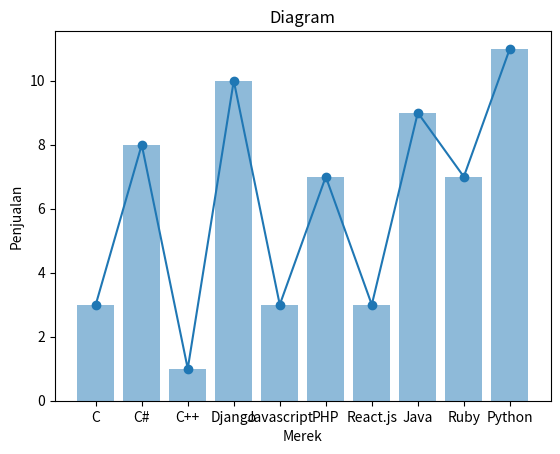

Python code for this plot:
import matplotlib.pyplot as plt
import numpy as np

ypoints = np.array([3, 8, 1, 10, 3, 7, 3, 9, 7, 11])

nama = ('C', 'C#', 'C++', 'Django', 'Javascript',
        'PHP', 'React.js', 'Java', 'Ruby', 'Python')
nilai = [3, 8, 1, 10, 3, 7, 3, 9, 7, 11]
plt.bar(nama, nilai, alpha=0.5)
plt.xticks(nama)
plt.ylabel("Penjualan")
plt.xlabel("Merek")
plt.title("Diagram")
plt.plot(ypoints, marker='o')
plt.show()
